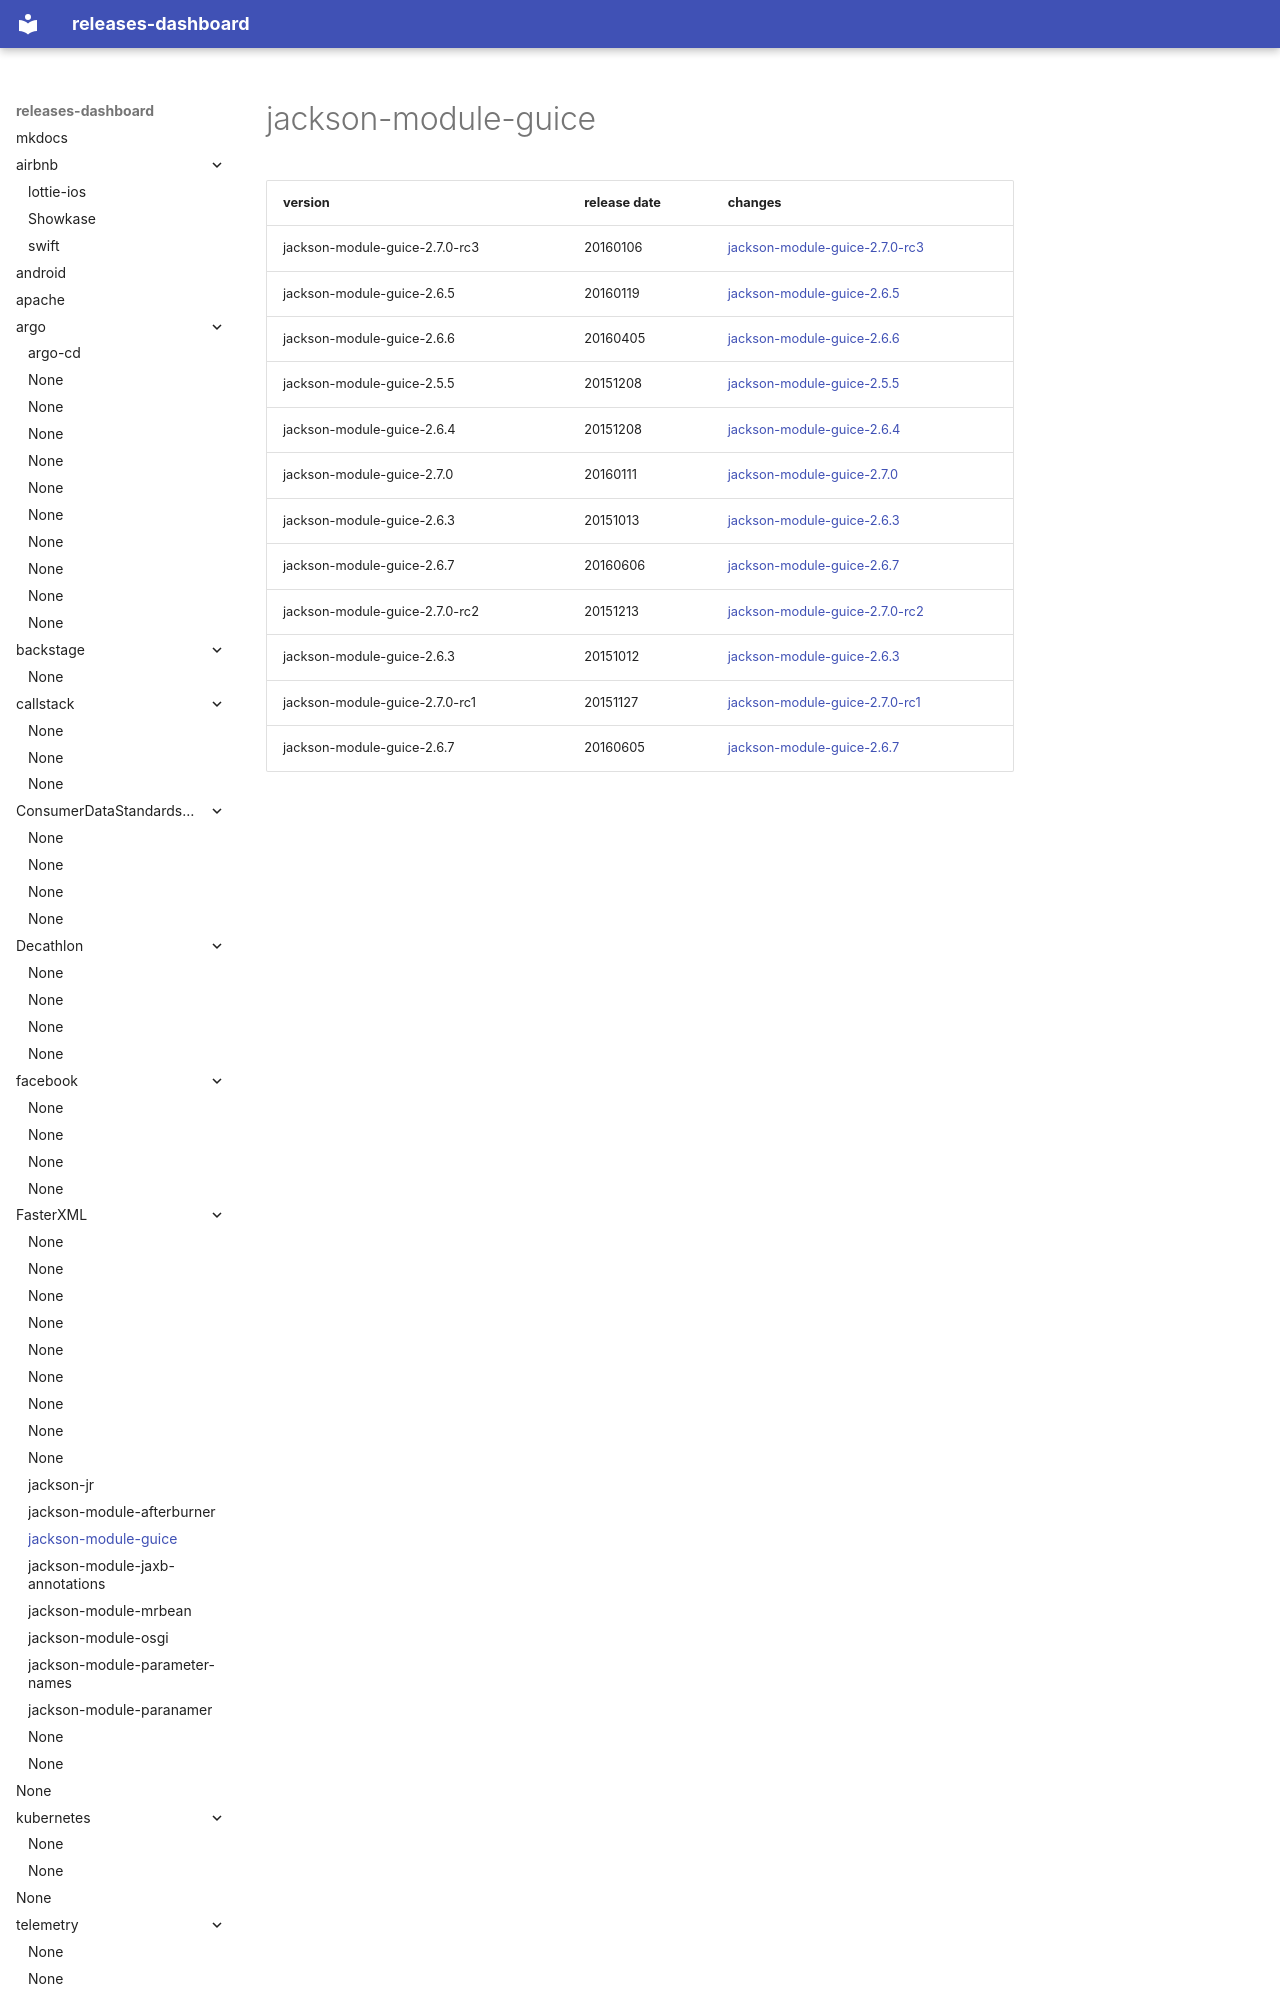

repository: rock-hu/releases-dashboard · page: FasterXML/jackson-module-guice/index.html · generator: mkdocs

# jackson-module-guice	


|version|release date|changes|
|---|---|---|
|jackson-module-guice-2.7.0-rc3|20160106|[jackson-module-guice-2.7.0-rc3](./jackson-module-guice-2.7.0-rc3-20160106.md)|
|jackson-module-guice-2.6.5|20160119|[jackson-module-guice-2.6.5](./jackson-module-guice-2.6.5-20160119.md)|
|jackson-module-guice-2.6.6|20160405|[jackson-module-guice-2.6.6](./jackson-module-guice-2.6.6-20160405.md)|
|jackson-module-guice-2.5.5|20151208|[jack
